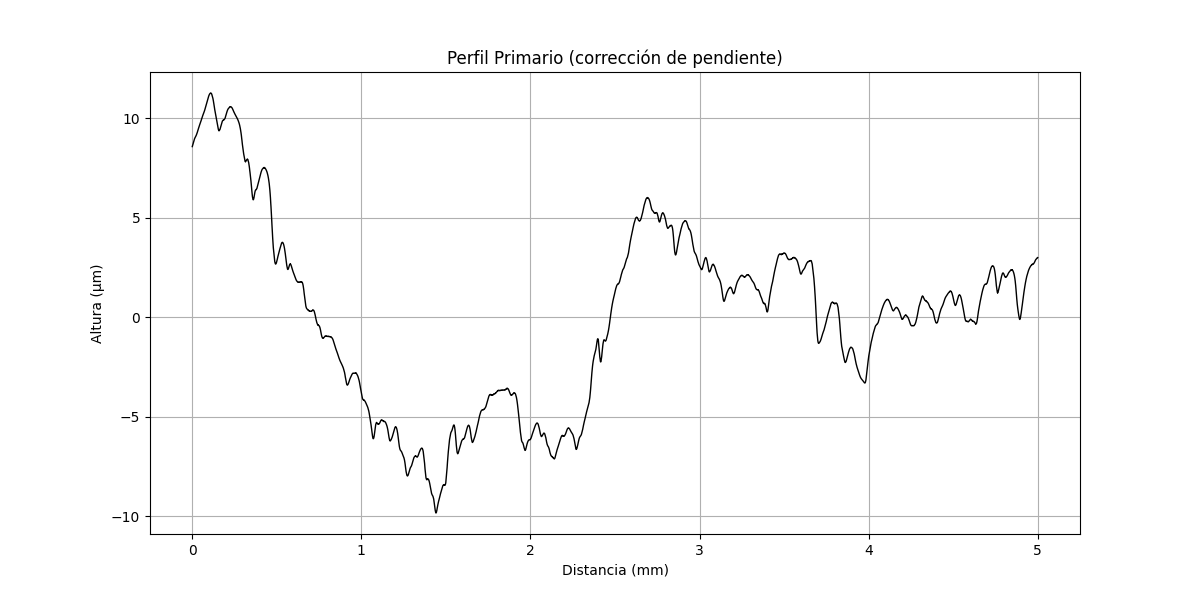

The file beside this chart, header and first rows:
x (mm), altura (µm)
0.000000000, 8.57
0.0002035, 8.577
0.0004069, 8.587
0.0006104, 8.593
0.0008138, 8.595
0.001017, 8.606
0.001221, 8.612
0.001424, 8.618
0.001628, 8.624
0.001831, 8.635
0.002034, 8.641
0.002238, 8.647
0.002441, 8.657
0.002645, 8.664
0.002848, 8.67
0.003052, 8.68
0.003255, 8.682
0.003459, 8.689
0.003662, 8.695
0.003866, 8.705
0.004069, 8.711
0.004273, 8.718
0.004476, 8.728
0.004679, 8.73
0.004883, 8.736
0.005086, 8.747
0.00529, 8.753
0.005493, 8.759
0.005697, 8.765
0.0059, 8.772
0.006104, 8.778
0.006307, 8.784
0.00651, 8.79
0.006714, 8.797
0.006917, 8.803
0.007121, 8.809
0.007324, 8.815
0.007528, 8.821
0.007731, 8.828
0.007935, 8.834
0.008138, 8.84
0.008341, 8.842
0.008545, 8.849
0.008748, 8.855
0.008952, 8.861
0.009155, 8.867
0.009359, 8.87
0.009562, 8.876
0.009766, 8.882
0.009969, 8.888
0.01017, 8.891
0.01038, 8.897
0.01058, 8.903
0.01078, 8.905
0.01099, 8.912
0.01119, 8.918
0.01139, 8.92
0.0116, 8.922
0.0118, 8.929
0.012, 8.935
... 24,517 more rows
